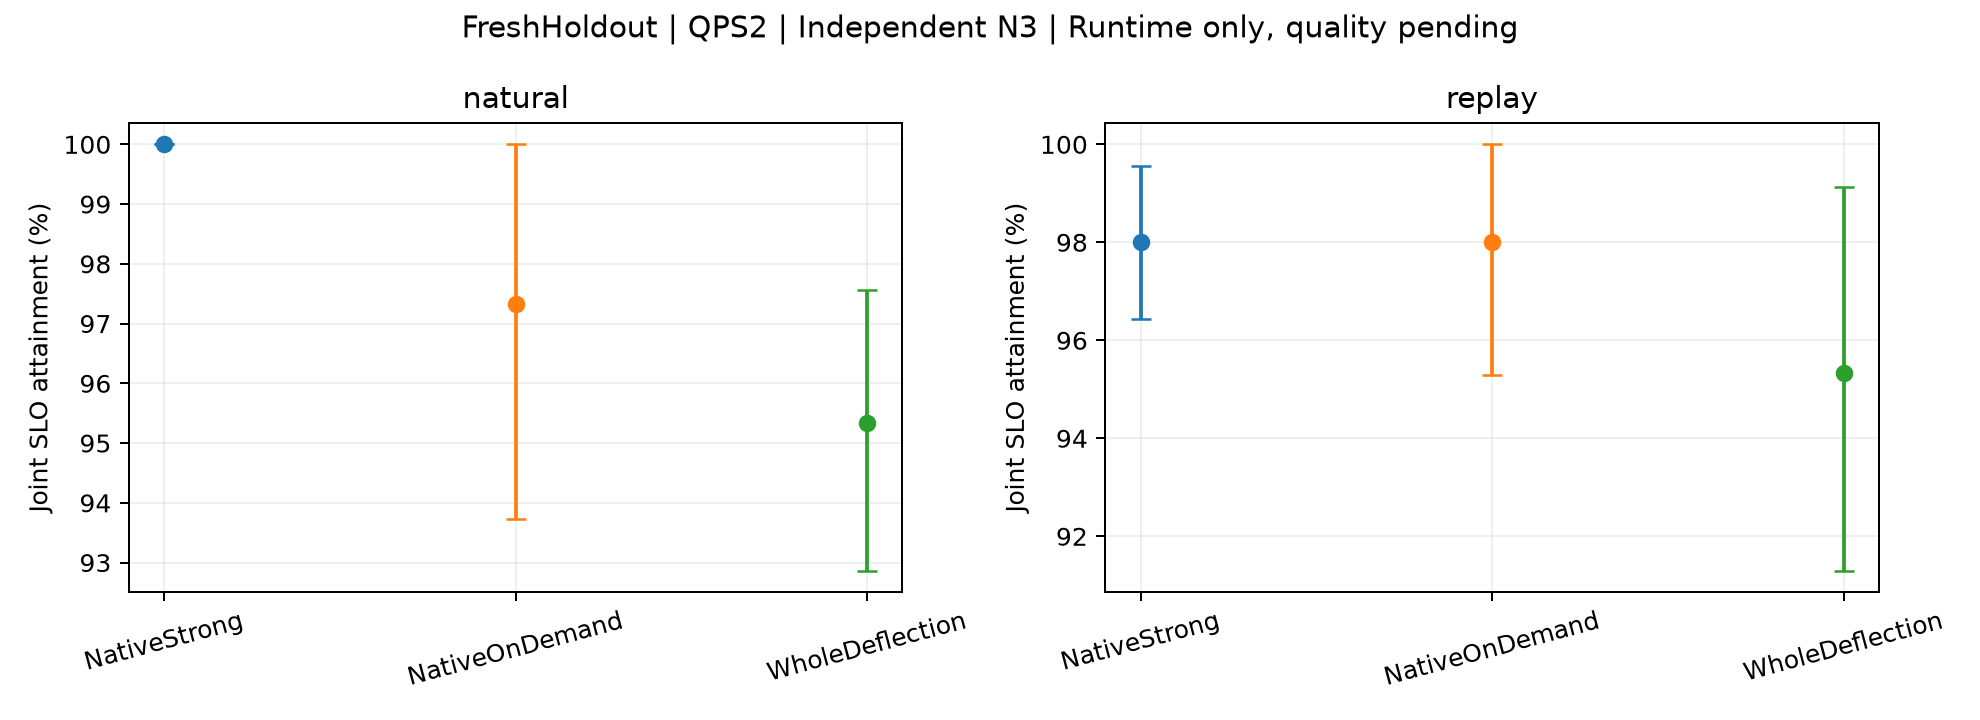

The data file committed next to this chart (first rows):
subset, mode, method, metric, start_mean, CI_low, CI_high, independent_starts, scope
FreshHoldout, natural, NativeStrong, joint_percent, 100.0, 100.0, 100.0, 3, Actual whole-request C3 control. Full ta…
FreshHoldout, natural, NativeOnDemand, joint_percent, 97.33, 93.73, 100.0, 3, Actual whole-request C3 control. Full ta…
FreshHoldout, natural, WholeDeflection, joint_percent, 95.33, 92.87, 97.57, 3, Actual whole-request C3 control. Full ta…
FreshHoldout, replay, NativeStrong, joint_percent, 98.0, 96.43, 99.57, 3, Actual whole-request C3 control. Full ta…
FreshHoldout, replay, NativeOnDemand, joint_percent, 98.0, 95.3, 100.0, 3, Actual whole-request C3 control. Full ta…
FreshHoldout, replay, WholeDeflection, joint_percent, 95.33, 91.3, 99.13, 3, Actual whole-request C3 control. Full ta…
